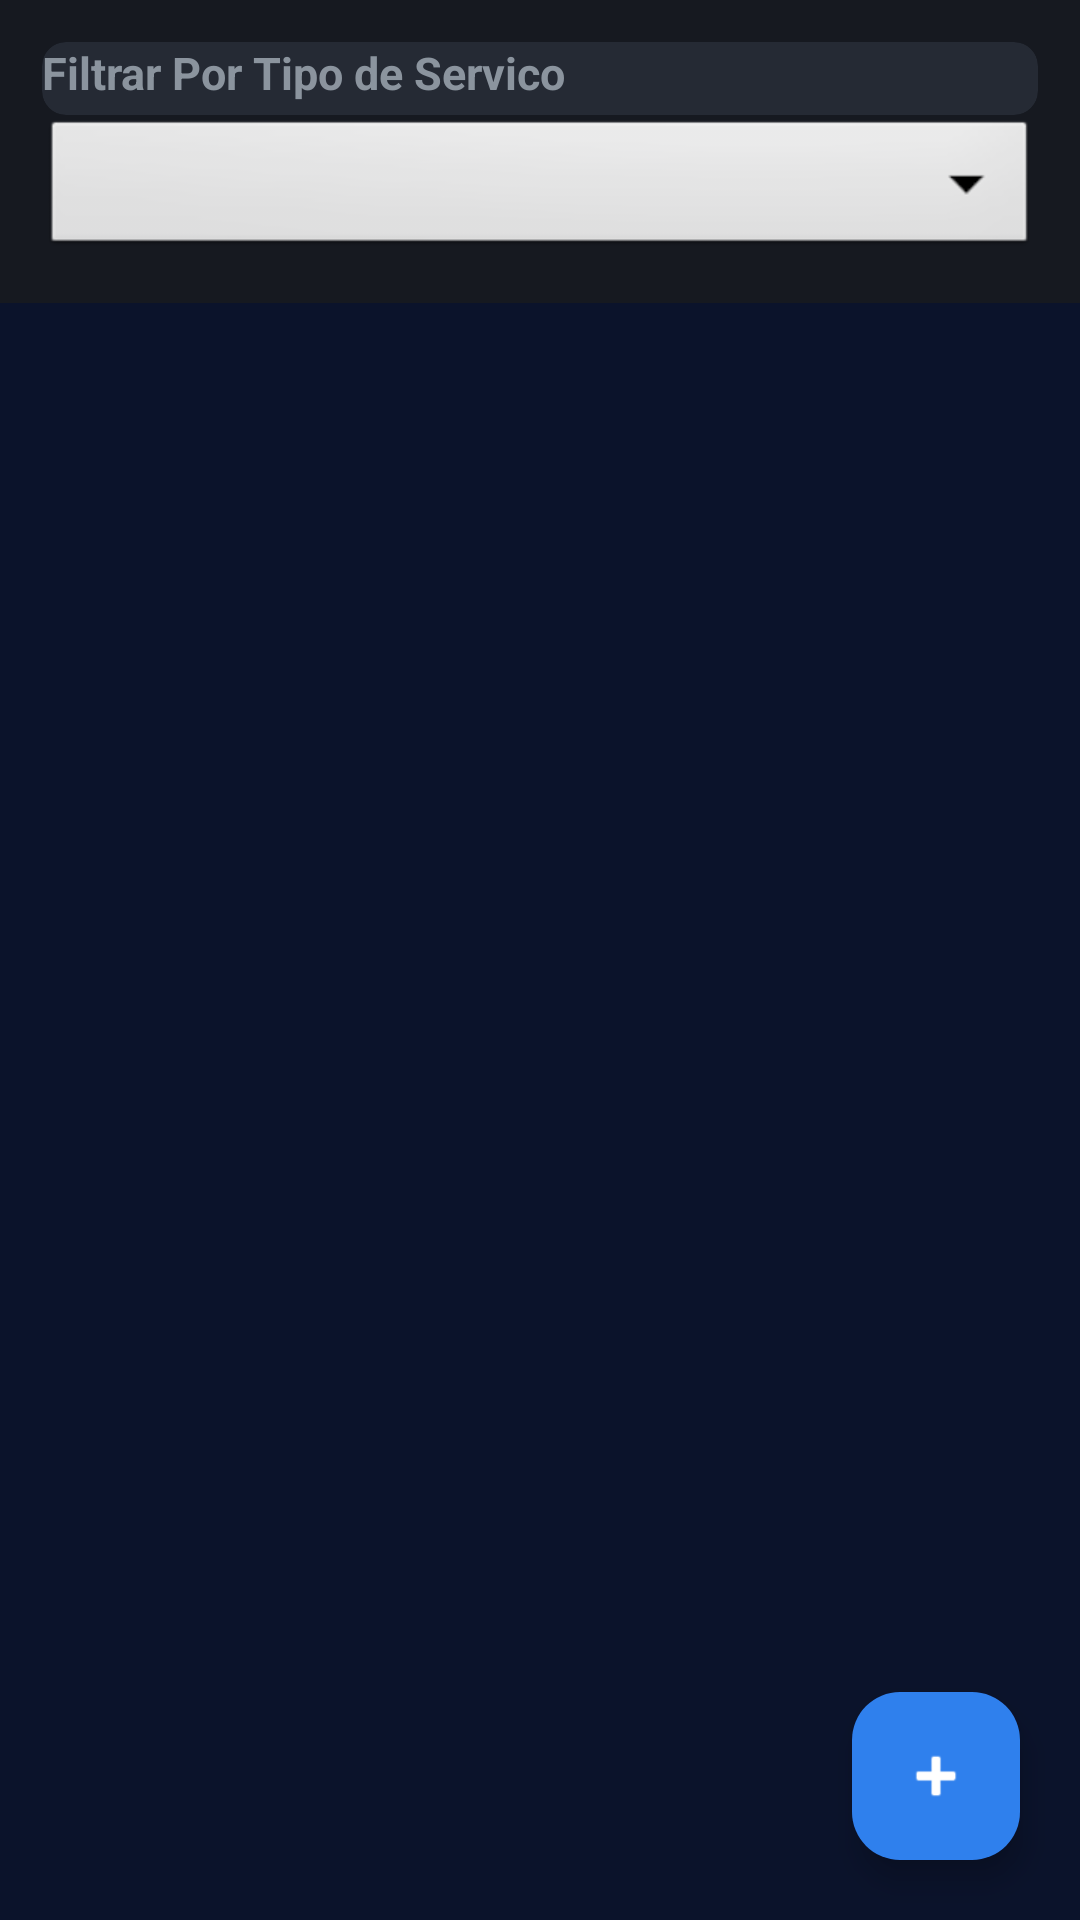

Here is an Android app screen rendered from its layout file. Give the layout XML and the strings, colors and styles it references.
<!-- AndroidManifest.xml: application theme Theme.Evaluacion_Practica_2 -->
<!-- res/layout/fragment_servicios.xml -->
<?xml version="1.0" encoding="utf-8"?>
<FrameLayout xmlns:android="http://schemas.android.com/apk/res/android"
    xmlns:tools="http://schemas.android.com/tools"
    android:layout_width="match_parent"
    android:layout_height="match_parent"
    xmlns:app="http://schemas.android.com/apk/res-auto"
    android:background="#0B132B"
    tools:context=".ServiciosFragment">

    <androidx.constraintlayout.widget.ConstraintLayout
        android:layout_width="match_parent"
        android:layout_height="match_parent">

        <LinearLayout
            android:id="@+id/layout_busqueda_contenedor"
            android:layout_width="0dp"
            android:layout_height="wrap_content"
            android:background="#161920"
            android:orientation="vertical"
            android:padding="14dp"
            app:layout_constraintEnd_toEndOf="parent"
            app:layout_constraintStart_toStartOf="parent"
            app:layout_constraintTop_toTopOf="parent">

            <androidx.cardview.widget.CardView
                android:layout_width="match_parent"
                android:layout_height="wrap_content"
                app:cardBackgroundColor="#252A34"
                app:cardCornerRadius="8dp"
                app:cardElevation="0dp">

                <TextView
                    android:layout_width="match_parent"
                    android:layout_height="wrap_content"
                    android:layout_marginBottom="4dp"
                    android:text="Filtrar Por Tipo de Servico"
                    android:textColor="#8B949E"
                    android:textSize="15sp"
                    android:textStyle="bold"/>

            </androidx.cardview.widget.CardView>

            <Spinner
                android:id="@+id/sp_buscar_servicio"
                android:layout_width="match_parent"
                android:layout_height="match_parent"
                android:background="@android:drawable/btn_dropdown"
                android:entries="@array/tipos_servicio_array_filter"
                android:paddingStart="12dp"
                android:paddingEnd="12dp"
                android:spinnerMode="dropdown" />
        </LinearLayout>

        <androidx.recyclerview.widget.RecyclerView
            android:id="@+id/rv_servicios"
            android:layout_width="0dp"
            android:layout_height="0dp"
            android:clipToPadding="false"
            android:padding="8dp"
            app:layoutManager="androidx.recyclerview.widget.LinearLayoutManager"
            app:layout_constraintBottom_toBottomOf="parent"
            app:layout_constraintEnd_toEndOf="parent"
            app:layout_constraintStart_toStartOf="parent"
            app:layout_constraintTop_toBottomOf="@+id/layout_busqueda_contenedor"
            tools:listitem="@layout/item_servicio"/>

        <TextView
            android:id="@+id/tv_sin_servicios"
            android:layout_width="wrap_content"
            android:layout_height="wrap_content"
            android:text="No hay servicios registrados.\nToca para agregar uno."
            android:textAlignment="center"
            android:textColor="#8B949E"
            android:textSize="15sp"
            android:visibility="gone"
            app:layout_constraintBottom_toBottomOf="parent"
            app:layout_constraintEnd_toEndOf="parent"
            app:layout_constraintStart_toStartOf="parent"
            app:layout_constraintTop_toBottomOf="@+id/layout_busqueda_contenedor" />

    </androidx.constraintlayout.widget.ConstraintLayout>

    <com.google.android.material.floatingactionbutton.FloatingActionButton
        android:id="@+id/fab_agregar_servicio"
        android:layout_width="wrap_content"
        android:layout_height="wrap_content"
        android:layout_gravity="bottom|end"
        android:layout_marginEnd="20dp"
        android:layout_marginBottom="20dp"
        android:contentDescription="Nuevo Servicio"
        android:src="@android:drawable/ic_input_add"
        app:backgroundTint="#2F80ED"
        app:tint="#FFFFFF"
        app:fabSize="normal" />

</FrameLayout>
<!-- res/layout/item_servicio.xml (included above) -->
<?xml version="1.0" encoding="utf-8"?>

<androidx.cardview.widget.CardView xmlns:android="http://schemas.android.com/apk/res/android"
    xmlns:app="http://schemas.android.com/apk/res-auto"
    android:layout_width="match_parent"
    android:layout_height="wrap_content"
    android:layout_marginHorizontal="12dp"
    android:layout_marginVertical="6dp"
    app:cardBackgroundColor="#161920"
    app:cardCornerRadius="10dp"
    app:cardElevation="2dp">

    <LinearLayout
        android:layout_width="match_parent"
        android:layout_height="wrap_content"
        android:orientation="vertical"
        android:padding="16dp">

        <TextView
            android:id="@+id/tv_item_servicio_cliente"
            android:layout_width="match_parent"
            android:layout_height="wrap_content"
            android:textColor="#FFFFFF"
            android:textSize="18sp"
            android:textStyle="bold" />

        <TextView
            android:id="@+id/tv_item_servicio_tipo"
            android:layout_width="match_parent"
            android:layout_height="wrap_content"
            android:layout_marginTop="4dp"
            android:textColor="#2F80ED"
            android:textSize="14sp"
            android:textStyle="bold" />

        <TextView
            android:id="@+id/tv_item_servicio_estado"
            android:layout_width="match_parent"
            android:layout_height="wrap_content"
            android:layout_marginTop="2dp"
            android:textColor="#8B949E"
            android:textSize="14sp" />

        <TextView
            android:id="@+id/tv_item_servicio_costos"
            android:layout_width="match_parent"
            android:layout_height="wrap_content"
            android:layout_marginTop="2dp"
            android:textColor="#8B949E"
            android:textSize="14sp" />

        <View
            android:layout_width="match_parent"
            android:layout_height="1dp"
            android:layout_marginTop="12dp"
            android:layout_marginBottom="12dp"
            android:background="#252A34" />

        <TextView
            android:id="@+id/tv_item_servicio_descripcion"
            android:layout_width="match_parent"
            android:layout_height="wrap_content"

            android:textColor="#8B949E"
            android:textSize="14sp" />

    </LinearLayout>
</androidx.cardview.widget.CardView>
<!-- resources referenced by this layout -->
<resources>
  <style name="Theme.Evaluacion_Practica_2" parent="Base.Theme.Evaluacion_Practica_2" />
  <style name="Base.Theme.Evaluacion_Practica_2" parent="Theme.Material3.DayNight.NoActionBar">
          <item name="colorPrimary">@color/colorPrimary</item>
          <item name="colorPrimaryDark">@color/colorPrimaryDark</item>
          <item name="colorAccent">@color/colorAccent</item>
      </style>
  <color name="colorPrimary">#1565C0</color>
  <color name="colorPrimaryDark">#0D47A1</color>
  <color name="colorAccent">#FF6F00</color>
</resources>
